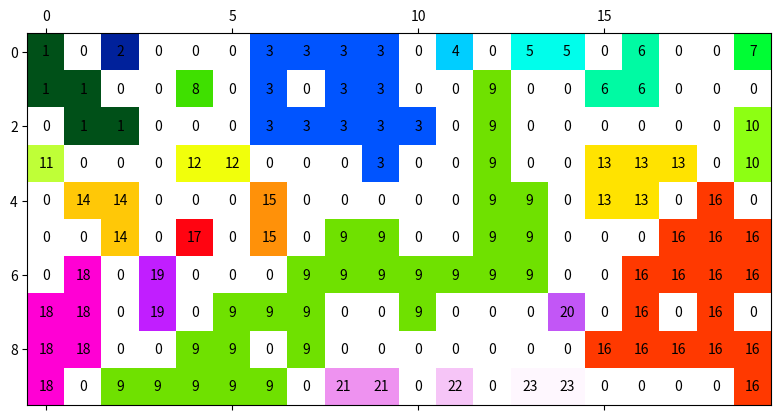

The script that saved this image:
import numpy as np
import matplotlib.pyplot as plt

import matplotlib as mpl
from matplotlib.colors import ListedColormap

viridis = mpl.colormaps['viridis'].resampled(8)

class ClusterFind:

    def __init__(self, occupied=np.array([])):
        # When a cluster is merged, the label specified by key
        # falls under the label specied by value. 
        self.occupied = occupied
        self.label_relations = {}
        self.label = np.array([])
        self.cluster_count = 0

    def find_clusters(self, occupied=None):
        '''
        occupied is an ndarray of booleans.
        True means a site is occupied. False means a site is empty.
        Cubic Lattice
        
        Implements Hoshen-Kopelman Algorithm'''
        def visited_neighbors(index):
            '''For a square or cubic lattice, 
            yields indicies of visited neighbors, 
            assuming a raster scan.'''
            for dim in range(len(index)):
                if index[dim] > 0:
                    neighbor = np.array(index)
                    neighbor[dim] -= 1
                    yield tuple(neighbor)
        # occupied = np.array(occupied, dtype=bool)
        if occupied is None:
            occupied = self.occupied
        else:
            self.occupied = occupied
        # Initialize label_relations to empty, so reusing an instance of ClusterFind for a 
        # different arrangement of occupied and empty sites doesn't fail. 
        self.label_relations = {} 
        shape = np.shape(occupied)
        # Will contain numeric labels, such that all sites in a cluster share the same
        # label, and each label is unique to a cluster.
        # Cluster labels count up from 1
        self.label = np.full(shape, 0)
        label = self.label

        # visited = np.full(shape, False, dtype=bool)
        count = 0 # Count of cluster labels used
        for index in np.ndindex(*shape):
            # visited[index] = True
            if occupied[index]:
                # Check the visited neighbors to see if they are 
                # occupied and already assigned a cluster
                for neighbor in visited_neighbors(index):
                    if occupied[neighbor]:
                        if not label[index]:
                            label[index] = label[neighbor]
                        elif label[index] != label[neighbor]:
                            # Already took on the label of one occupied neighbor, 
                            # and this occupied neighbor has a different label.
                            # a.k.a. the current site is merging two clusters
                            label[index] = self.unify(
                                 label[index], label[neighbor])
                # If none of the visited neighbors were occupied, then
                # we never gave this site a label and
                # we need a new cluster label for it. 
                if not label[index]:
                    self.cluster_count +=1
                    count += 1
                    label[index] = count

        self.clean()
        return label

        # stack = []
        # # Breadth First Search


    def unify(self, label_1, label_2):
        '''Merge the clusters represented by label_1 and label_2'''
        # Go with the smaller label, 
        # checking if the labels are already superseded:
        label = min(self.true_label(label_1), 
                    self.true_label(label_2))
        if label != label_1:
            self.relabel(label_1, label)
        if label != label_2:
            self.relabel(label_2, label)
        return label

    def true_label(self, label):
        '''If the label has been superseded, return the 
        label it is superseded by.'''
        # There may be a chain of succession in the labels
        # Find last label in the chain.
        while label in self.label_relations:
            label = self.label_relations[label] 
        return label
    
    def relabel(self, old_label, new_label):
        ''' Make new_label superseed old_label, and if old_label was already superseded,
        go down the chain of label succession pointing each one to the new_label.
        Update cluster_count if needed.'''
        while old_label in self.label_relations:
            # Label that old_label used to point to:
            next_label = self.label_relations[old_label]
            # Point old_label to new_label
            self.label_relations[old_label] = new_label
            # next_label, and any labels it points too, all need to be pointed to new_label
            old_label = next_label

        # If a label is being superseded for the first time,
        # the number of unique clusters falls by 1.
        if old_label != new_label:
            # At this point, we know that (old_label not in self.label_relations), 
            # a.k.a. it hasn't already been superseded.
            # old_label is being superseded for the first time.
            self.cluster_count -=1
            self.label_relations[old_label] = new_label



    def clean(self, fix_labels=True):
        '''Raster scan over the lattice, overwritting labels that have been 
        superseded. If fix_labels is True (the default), additionlly ensures that the labeling doesn't skip over numbers.'''
        # There are self.cluster_count unique clusters. 
        # The initial labeling can skip over numbers because some clusters are merged.
        # These initial labels are the return values from self.true_label(self.label[index]).
        count = 1 # Provides the new, consecutive labels
        mapping = {}
        if fix_labels:
            for index in np.ndindex(*np.shape(self.occupied)):
                if self.label[index] == 0:
                    continue
                initial = self.true_label(self.label[index])
                if initial not in mapping:
                    mapping[initial] = count
                    count += 1
                self.label[index] = mapping[initial]
        else: 
            for index in np.ndindex(*np.shape(self.occupied)):
                self.label[index] = self.true_label(self.label[index])

    def show2D(self):
        '''Visualize the clusters identified for a 2D matrix'''
        gist_ncar = mpl.colormaps['gist_ncar']
        newcolors = gist_ncar(np.linspace(0, 1, 256))
        white = np.array([1, 1, 1, 1])
        newcolors[0] = white
        newcmp = ListedColormap(newcolors)
        # Code below taken from https://stackoverflow.com/questions/76710406/hoshen-kopelman-algorithm-for-cluster-detection
        plt.matshow(self.label, cmap = newcmp)
        rows, cols = np.shape(self.label)
        for i in range(rows):
            for j in range(cols):
                c = self.label[i, j]
                plt.text(j, i, str(c), va='center', ha='center')
        plt.show()
         

if __name__ == "__main__":
    rng = np.random.default_rng()
    occupied = rng.integers(2, size=(10, 20)) # ones and zeros
    cf = ClusterFind(occupied)
    cf.find_clusters()
    cf.show2D()

